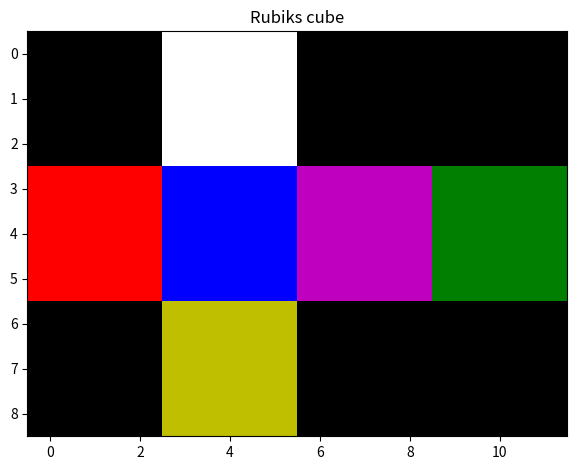

The matplotlib source for this figure:
import numpy as np
import matplotlib.pyplot as plt
from matplotlib import colors

def convert(value):
    if value=='R': return 1
    elif value=='B': return 2
    elif value=='O': return 3
    elif value=='G': return 4
    elif value=='W': return 5
    elif value=='Y': return 6

moves_dict = {0:"L", 1:"L'", 2:"R", 3:"R'", 4:"U", 5:"U'", 6:"D", 7:"D'",
                8:"F", 9:"F'", 10:"B", 11:"B'", 12:"M", 13:"M'", 14:"E", 15:"E'",
                16:"S", 17:"S'", 18:"X", 19:"Y", 20:"Z"}

SHIFTL1 = [0,3,6,45,48,51,26,23,20,36,39,42]
SHIFTL2 = [29,32,35,34,33,30,27,28]
SHIFTR1 = [8,5,2,44,41,38,18,21,24,53,50,47]
SHIFTR2 = [9,10,11,14,17,16,15,12]
SHIFTU1 = [2,1,0,29,28,27,20,19,18,11,10,9]
SHIFTU2 = [44,43,42,39,36,37,38,41]
SHIFTD1 = [6,7,8,15,16,17,24,25,26,33,34,35]
SHIFTD2 = [45,46,47,50,53,52,51,48]
SHIFTF1 = [9,12,15,47,46,45,35,32,29,42,43,44]
SHIFTF2 = [0,1,2,5,8,7,6,3]
SHIFTB1 = [17,14,11,38,37,36,27,30,33,51,52,53]
SHIFTB2 = [18,19,20,23,26,25,24,21]
SHIFTY1 = [3,4,5,12,13,14,21,22,23,30,31,32]
SHIFTX1 = [7,4,1,43,40,37,19,22,25,52,49,46]
SHIFTZ1 = [10,13,16,50,49,48,34,31,28,39,40,41]
TERMINAL_STATES = {'RRRRRRRRRYYYYYYYYYOOOOOOOOOWWWWWWWWWBBBBBBBBBGGGGGGGGG',
                   'BBBBBBBBBYYYYYYYYYGGGGGGGGGWWWWWWWWWOOOOOOOOORRRRRRRRR',
                   'YYYYYYYYYBBBBBBBBBWWWWWWWWWGGGGGGGGGRRRRRRRRROOOOOOOOO',
                   'BBBBBBBBBWWWWWWWWWGGGGGGGGGYYYYYYYYYRRRRRRRRROOOOOOOOO',
                   'OOOOOOOOOGGGGGGGGGRRRRRRRRRBBBBBBBBBWWWWWWWWWYYYYYYYYY',
                   'GGGGGGGGGOOOOOOOOOBBBBBBBBBRRRRRRRRRYYYYYYYYYWWWWWWWWW',
                   'GGGGGGGGGRRRRRRRRRBBBBBBBBBOOOOOOOOOWWWWWWWWWYYYYYYYYY',
                   'GGGGGGGGGYYYYYYYYYBBBBBBBBBWWWWWWWWWRRRRRRRRROOOOOOOOO',
                   'RRRRRRRRRWWWWWWWWWOOOOOOOOOYYYYYYYYYGGGGGGGGGBBBBBBBBB',
                   'OOOOOOOOOWWWWWWWWWRRRRRRRRRYYYYYYYYYBBBBBBBBBGGGGGGGGG',
                   'WWWWWWWWWRRRRRRRRRYYYYYYYYYOOOOOOOOOBBBBBBBBBGGGGGGGGG',
                   'BBBBBBBBBOOOOOOOOOGGGGGGGGGRRRRRRRRRWWWWWWWWWYYYYYYYYY',
                   'BBBBBBBBBRRRRRRRRRGGGGGGGGGOOOOOOOOOYYYYYYYYYWWWWWWWWW',
                   'RRRRRRRRRGGGGGGGGGOOOOOOOOOBBBBBBBBBYYYYYYYYYWWWWWWWWW',
                   'YYYYYYYYYRRRRRRRRRWWWWWWWWWOOOOOOOOOGGGGGGGGGBBBBBBBBB',
                   'YYYYYYYYYOOOOOOOOOWWWWWWWWWRRRRRRRRRBBBBBBBBBGGGGGGGGG',
                   'GGGGGGGGGWWWWWWWWWBBBBBBBBBYYYYYYYYYOOOOOOOOORRRRRRRRR',
                   'WWWWWWWWWGGGGGGGGGYYYYYYYYYBBBBBBBBBRRRRRRRRROOOOOOOOO',
                   'OOOOOOOOOYYYYYYYYYRRRRRRRRRWWWWWWWWWGGGGGGGGGBBBBBBBBB',
                   'RRRRRRRRRBBBBBBBBBOOOOOOOOOGGGGGGGGGWWWWWWWWWYYYYYYYYY',
                   'WWWWWWWWWBBBBBBBBBYYYYYYYYYGGGGGGGGGOOOOOOOOORRRRRRRRR',
                   'WWWWWWWWWOOOOOOOOOYYYYYYYYYRRRRRRRRRGGGGGGGGGBBBBBBBBB',
                   'OOOOOOOOOBBBBBBBBBRRRRRRRRRGGGGGGGGGYYYYYYYYYWWWWWWWWW',
                   'YYYYYYYYYGGGGGGGGGWWWWWWWWWBBBBBBBBBOOOOOOOOORRRRRRRRR'}

rubikcmap = colors.ListedColormap(['k','r','b','m','g','w','y'])
bounds=[0,1,2,3,4,5,6]
norm = colors.BoundaryNorm(bounds, rubikcmap.N)

class RubiksCube():
    def __init__(self, rawstate, moves_taken=0, max_moves=100, recent_history=[]):
        self._state = rawstate
        self._moves_taken = moves_taken
        self._max_moves = max_moves
        if recent_history != []: self._recent_history = recent_history
        else: self._recent_history = [rawstate]

    def generate_matrix(self):
        fullmatrix = []
        for state in self._recent_history[-1::-1]:
            rubiks = []
            for i in range(54): rubiks.append(convert(self._state[i])/6.0)
            rubiksnew = [[0 for i in range(3)] + [rubiks[36],rubiks[37],rubiks[38]] + [0 for i in range(3)],
                         [0 for i in range(3)] + [rubiks[39],rubiks[40],rubiks[41]] + [0 for i in range(3)],
                         [0 for i in range(3)] + [rubiks[42],rubiks[43],rubiks[44]] + [0 for i in range(3)],
                         [rubiks[27],rubiks[28],rubiks[29],rubiks[0],rubiks[1],rubiks[2],rubiks[9],rubiks[10],rubiks[11]],
                         [rubiks[30],rubiks[31],rubiks[32],rubiks[3],rubiks[4],rubiks[5],rubiks[12],rubiks[13],rubiks[14]],
                         [rubiks[33],rubiks[34],rubiks[35],rubiks[6],rubiks[7],rubiks[8],rubiks[15],rubiks[16],rubiks[17]],
                         [0 for i in range(3)] + [rubiks[45],rubiks[46],rubiks[47]] + [rubiks[18],rubiks[19],rubiks[20]],
                         [0 for i in range(3)] + [rubiks[48],rubiks[49],rubiks[50]] + [rubiks[21],rubiks[22],rubiks[23]],
                         [0 for i in range(3)] + [rubiks[51],rubiks[52],rubiks[53]] + [rubiks[24],rubiks[25],rubiks[26]]]
            fullmatrix.append(rubiksnew)
        current_len = len(fullmatrix)
        for i in range(5-current_len): fullmatrix.append([[0 for i in range(9)] for j in range(9)])
        return np.array(fullmatrix)

    def plot_cube_alt(self, save=False, fname="rubikscube", title='Rubiks cube'):
        """
        Plot the rubik's cube as a 9x9 matrix. See documentation for why

        Use no arguments - a plt.figure() shows up
        Use save = True to save the figure instead into the "figures" folder in the same directory
        """
        rubiks = []
        for i in range(54): rubiks.append(convert(self._state[i]))
        rubiksnew = [[0 for i in range(3)] + [rubiks[36],rubiks[37],rubiks[38]] + [0 for i in range(3)],
                     [0 for i in range(3)] + [rubiks[39],rubiks[40],rubiks[41]] + [0 for i in range(3)],
                     [0 for i in range(3)] + [rubiks[42],rubiks[43],rubiks[44]] + [0 for i in range(3)],
                     [rubiks[27],rubiks[28],rubiks[29],rubiks[0],rubiks[1],rubiks[2],rubiks[9],rubiks[10],rubiks[11]],
                     [rubiks[30],rubiks[31],rubiks[32],rubiks[3],rubiks[4],rubiks[5],rubiks[12],rubiks[13],rubiks[14]],
                     [rubiks[33],rubiks[34],rubiks[35],rubiks[6],rubiks[7],rubiks[8],rubiks[15],rubiks[16],rubiks[17]],
                     [0 for i in range(3)] + [rubiks[45],rubiks[46],rubiks[47]] + [rubiks[18],rubiks[19],rubiks[20]],
                     [0 for i in range(3)] + [rubiks[48],rubiks[49],rubiks[50]] + [rubiks[21],rubiks[22],rubiks[23]],
                     [0 for i in range(3)] + [rubiks[51],rubiks[52],rubiks[53]] + [rubiks[24],rubiks[25],rubiks[26]]]
        x = np.array(rubiksnew)
        plt.imshow(x, interpolation='nearest', cmap=rubikcmap)
        plt.title(title)
        plt.tight_layout()
        if save: plt.savefig("figures/"+fname+".png")
        else: plt.show()

    def plot_cube(self, save=False, fname="rubikscube", title='Rubiks cube'):
        """
        Plot the rubik's cube as a 9x12 matrix as if the faces of the cube are unwrapped

        Use no arguments - a plt.figure() shows up
        Use save = True to save the figure instead into the "figures" folder in the same directory
        """
        rubiks = []
        for i in range(54): rubiks.append(convert(self._state[i]))
        rubiksnew = [[0 for i in range(3)] + [rubiks[36],rubiks[37],rubiks[38]] + [0 for i in range(6)],
                     [0 for i in range(3)] + [rubiks[39],rubiks[40],rubiks[41]] + [0 for i in range(6)],
                     [0 for i in range(3)] + [rubiks[42],rubiks[43],rubiks[44]] + [0 for i in range(6)],
                     [rubiks[27],rubiks[28],rubiks[29],rubiks[0],rubiks[1],rubiks[2],rubiks[9],rubiks[10],rubiks[11],rubiks[18],rubiks[19],rubiks[20]],
                     [rubiks[30],rubiks[31],rubiks[32],rubiks[3],rubiks[4],rubiks[5],rubiks[12],rubiks[13],rubiks[14],rubiks[21],rubiks[22],rubiks[23]],
                     [rubiks[33],rubiks[34],rubiks[35],rubiks[6],rubiks[7],rubiks[8],rubiks[15],rubiks[16],rubiks[17],rubiks[24],rubiks[25],rubiks[26]],
                     [0 for i in range(3)] + [rubiks[45],rubiks[46],rubiks[47]] + [0 for i in range(6)],
                     [0 for i in range(3)] + [rubiks[48],rubiks[49],rubiks[50]] + [0 for i in range(6)],
                     [0 for i in range(3)] + [rubiks[51],rubiks[52],rubiks[53]] + [0 for i in range(6)]]
        x = np.array(rubiksnew)
        plt.imshow(x, interpolation='nearest', cmap=rubikcmap)
        plt.title(title)
        plt.tight_layout()
        if save: plt.savefig("figures/"+fname+".png")
        else: plt.show()

    def __str__(self):
        output = ""
        output += "___|" + self._state[36:39] + "|___|___\n"
        output += "___|" + self._state[39:42] + "|___|___\n"
        output += "___|" + self._state[42:45] + "|___|___\n"
        output += self._state[27:30]+"|"+ self._state[:3]+"|" + self._state[9:12]+"|" + self._state[18:21] + "\n"
        output += self._state[30:33]+"|" + self._state[3:6]+"|" + self._state[12:15]+"|" + self._state[21:24] + "\n"
        output += self._state[33:36]+"|" + self._state[6:9]+"|" + self._state[15:18]+"|" + self._state[24:27] + "\n"
        output += "___|" + self._state[45:48] + "|___|___\n"
        output += "___|" + self._state[48:51] + "|___|___\n"
        output += "___|" + self._state[51:54] + "|___|___\n"
        return output

    def apply_shift(self, shift_index_array, num_right_shifts):
        templist = []
        for index in shift_index_array:
            templist.append(self._state[index])
        templist = templist[-num_right_shifts:] + templist[:-num_right_shifts]
        for i in range(len(shift_index_array)):
            self._state = self._state[:shift_index_array[i]]+templist[i] + self._state[shift_index_array[i]+1:]

    def apply_move_sequence(self, move_list):
        for move in move_list: self.apply_move(move)

    def apply_move(self, move):
        """
        Apply one of the defined 15 possible moves (0<= move <= 14) on this RubiksCube object
        """
        if move == 0:
            self.apply_shift(SHIFTL1,3)
            self.apply_shift(SHIFTL2,2)
        elif move == 1:
            self.apply_shift(SHIFTL1,-3)
            self.apply_shift(SHIFTL2,-2)
        elif move == 2:
            self.apply_shift(SHIFTR1,3)
            self.apply_shift(SHIFTR2,2)
        elif move == 3:
            self.apply_shift(SHIFTR1,-3)
            self.apply_shift(SHIFTR2,-2)
        elif move == 4:
            self.apply_shift(SHIFTU1,3)
            self.apply_shift(SHIFTU2,2)
        elif move == 5:
            self.apply_shift(SHIFTU1,-3)
            self.apply_shift(SHIFTU2,-2)
        elif move == 6:
            self.apply_shift(SHIFTD1,3)
            self.apply_shift(SHIFTD2,2)
        elif move == 7:
            self.apply_shift(SHIFTD1,-3)
            self.apply_shift(SHIFTD2,-2)
        elif move == 8:
            self.apply_shift(SHIFTF1,3)
            self.apply_shift(SHIFTF2,2)
        elif move == 9:
            self.apply_shift(SHIFTF1,-3)
            self.apply_shift(SHIFTF2,-2)
        elif move == 10:
            self.apply_shift(SHIFTB1,3)
            self.apply_shift(SHIFTB2,2)
        elif move == 11:
            self.apply_shift(SHIFTB1,-3)
            self.apply_shift(SHIFTB2,-2)
        elif move == 12:
            self.apply_shift(SHIFTX1,-3)
        elif move == 13:
            self.apply_shift(SHIFTX1, 3)
        elif move == 14:
            self.apply_shift(SHIFTY1, 3)
        elif move == 15:
            self.apply_shift(SHIFTY1,-3)
        elif move == 16:
            self.apply_shift(SHIFTZ1, 3)
        elif move == 17:
            self.apply_shift(SHIFTZ1,-3)
        elif move == 18:
            # NOTE: this is the X rotation
            self.apply_shift(SHIFTL1,-3)
            self.apply_shift(SHIFTX1,3)
            self.apply_shift(SHIFTR1,3)
            self.apply_shift(SHIFTL2,-2)
            self.apply_shift(SHIFTR2,2)
        elif move == 19:
            # NOTE: this is the Y rotation
            self.apply_shift(SHIFTU1,3)
            self.apply_shift(SHIFTY1,-3)
            self.apply_shift(SHIFTD1,-3)
            self.apply_shift(SHIFTU2,2)
            self.apply_shift(SHIFTD2,-2)
        elif move == 20:
            # NOTE: this is the Z rotation
            self.apply_shift(SHIFTB1,-3)
            self.apply_shift(SHIFTZ1, 3)
            self.apply_shift(SHIFTF1, 3)
            self.apply_shift(SHIFTF2, 2)
            self.apply_shift(SHIFTB2, -2)
        else:
            print("Invalid move entered: ", move)
            return
        self._moves_taken += 1
        self._recent_history.append(self._state)
        # NOTE: this number below (here, 4) sets the number of most recent past cube states saved
        if self._moves_taken > 4: self._recent_history.pop(0)

    def generate_next_cube(self, move):
        if move < 0 and move > 20:
            print("Invalid move entered: ", move)
            return None
        x = RubiksCube(self._state, self._moves_taken, self._max_moves, self._recent_history[:])
        x.apply_move(move)
        return x

    def will_terminate(self, move):
        if self._moves_taken + 1 == self._max_moves: return True
        if move < 0 and move > 20:
            print("Invalid move entered: ", move)
        x = self.generate_next_cube(move)
        return x.is_solved()

    def is_terminal(self):
        if self._moves_taken == self._max_moves: return True
        return self.is_solved()

    def is_solved(self):
        return self._state in TERMINAL_STATES

    def get_score(self):
        return 1 if self.is_solved() else 0

    def get_state(self):
        return self._state

    def get_moves_taken(self):
        return self._moves_taken

class RubikGame():
    def __init__(self, start_state, max_moves=100, keep_track=False):
        self._cube = RubiksCube(start_state, max_moves=max_moves)
        self._state_sequence = []
        self._move_sequence = ""
        self._keep_track = keep_track

    def input_move(self, move):
        if move < 0 and move > 20:
            print("Invalid move entered: ", move)
            return None
        self._cube.apply_move(move)
        if self._keep_track:
            self._state_sequence.append(self._cube.get_state())
            self._move_sequence += moves_dict[move]

    def game_has_ended(self):
        return self._cube.is_terminal()

    def get_score(self):
        return self._cube.get_score()

    def num_moves_taken(self):
        return self._cube.get_moves_taken()

    def print_move_sequence(self):
        print(self._move_sequence)

    def show_cube(self):
        self._cube.plot_cube()

class MCTSnode():
    def __init__(self, cube, parent=0, last_move=None):
        self._children = {}
        self._parent = parent
        self._last_move = last_move
        self._P = np.zeros(18)
        self._Q = np.zeros(18)
        self._N = np.zeros(18)
        self._cube = cube

    def __str__(self):
        return str(self._cube)+"N = "+str(self._N)+"\nQ = "+str(self._Q)+"\nno. of children:"+ \
            str(len(self._children.keys()))+"\nsum(N) = "+str(np.sum(self._N))

    def is_leaf(self):
        return self._children == {}

    def is_root(self):
        return self._parent == 0

    def get_best_move(self, cpuct):
        n_sum = np.sum(self._N)
        if n_sum == 0: return np.random.randint(0,18)
        values = self._Q + cpuct*np.sqrt(n_sum)*self._P/(1.0+self._N)
        return np.argmax(values)

    def get_next_node(self, next_move):
        try: return self._children[next_move]
        # NOTE: I am not sure if this is the right way to deal with an unexpanded next_move
        except:
            return self.make_child_node(next_move)

    def get_parent(self):
        return self._parent

    def get_last_move(self):
        if self._last_move != None: return self._last_move
        return None

    def get_N_vector(self):
        return self._N[:]

    def generate_matrix(self):
        return self._cube.generate_matrix()

    def make_child_node(self, next_move):
        x = MCTSnode(self._cube.generate_next_cube(next_move), self, next_move)
        self._children[next_move] = x
        return x

    def update_mcts_stats(self, new_v, move):
        self._Q[move] = (self._Q[move]*self._N[move] + new_v)/(self._N[move]+1)
        self._N[move] += 1

    def update_prob_vector(self, probvec):
        self._P = probvec

    def is_terminal_state(self):
        return self._cube.is_terminal()

    def is_terminating_edge(self, target_move):
        return (not target_move in self._children) or self._cube.will_terminate(target_move)

    def get_score(self):
        return self._cube.get_score()

    def get_max_depth(self):
        if self.is_leaf(): return 0
        return max([node.get_max_depth() for action, node in self._children.items()]) + 1

    def set_as_root(self):
        self._parent = 0

def MCTSrun(node, cpuct, neuralnet):
    currentnode = node
    nextmove = currentnode.get_best_move(cpuct)
    while not currentnode.is_terminating_edge(nextmove):
        currentnode = currentnode.get_next_node(nextmove)
        #print("nextmove = ",next_move," and current node is ",current_node)
        nextmove = currentnode.get_best_move(cpuct)
    newnode = currentnode.make_child_node(nextmove)
    if newnode.is_terminal_state():
        newval = newnode.get_score()
    else:
        probvec, newval = neuralnet(newnode.generate_matrix())
        newnode.update_prob_vector(probvec)
    currentnode.update_mcts_stats(newval, nextmove)
    while not currentnode.is_root():
        nextmove = currentnode.get_last_move()
        currentnode = currentnode.get_parent()
        currentnode.update_mcts_stats(newval, nextmove)

def PlayEpisode(startstate, numRuns, cpuct, temp, neuralnet, max_moves=100):
    gameinstance = RubikGame(startstate, max_moves=max_moves, keep_track=True)
    startcube = RubiksCube(startstate, max_moves=max_moves)
    currentnode = MCTSnode(startcube)
    probvec, v = neuralnet(currentnode.generate_matrix())
    currentnode.update_prob_vector(probvec)
    examples = []
    states = []
    probvectors = []
    indices = np.arange(18)
    superroot = currentnode
    while True:
        for i in range(numRuns):
            MCTSrun(currentnode, cpuct, neuralnet)
        states.append(currentnode.generate_matrix())
        N = currentnode.get_N_vector()
        pi = N**(1/temp)/np.sum(N**(1/temp))
        probvectors.append(pi)
        nextmove = np.random.choice(indices,p=pi)
        currentnode = currentnode.get_next_node(nextmove)
        currentnode.set_as_root()
        gameinstance.input_move(nextmove)
        if gameinstance.game_has_ended():
            z = gameinstance.get_score()
            for i in range(len(states)):
                examples.append((states[i],probvectors[i],z))
            return examples,gameinstance,superroot

def randomprobs(matrix):
    return np.random.random_sample(18)

def fakeneuralnetwork(matrix):
    value = np.random.random_sample()
    return (randomprobs(matrix), value)

raw = "RRRRRRRRRBBBBBBBBBOOOOOOOOOGGGGGGGGGWWWWWWWWWYYYYYYYYY"
problem3 = 'BBBBBBRRWYOOYOOBBBGGGGGGYOORRWRRWGGGWWWWWWOOOYYRYYRYYR'
problem1 = 'RRRRRRRRRBWBBWBBWBOOOOOOOOOGYGGYGGYGWWWGGGWWWYYYBBBYYY'
problem5 = 'YOORRWRRBGGRBBYYYYGYROOROOWBBBBGWOGWWBYOWWOWWGGRYYRBGG'
cube = RubiksCube(problem3)
root = MCTSnode(cube)

print("Starting cube state: ")
cube.plot_cube()
examples, game, root = PlayEpisode(problem3,100000,0.1,0.1,fakeneuralnetwork, 10)
print(root)
print("Game score = ",game.get_score())
game.show_cube()
